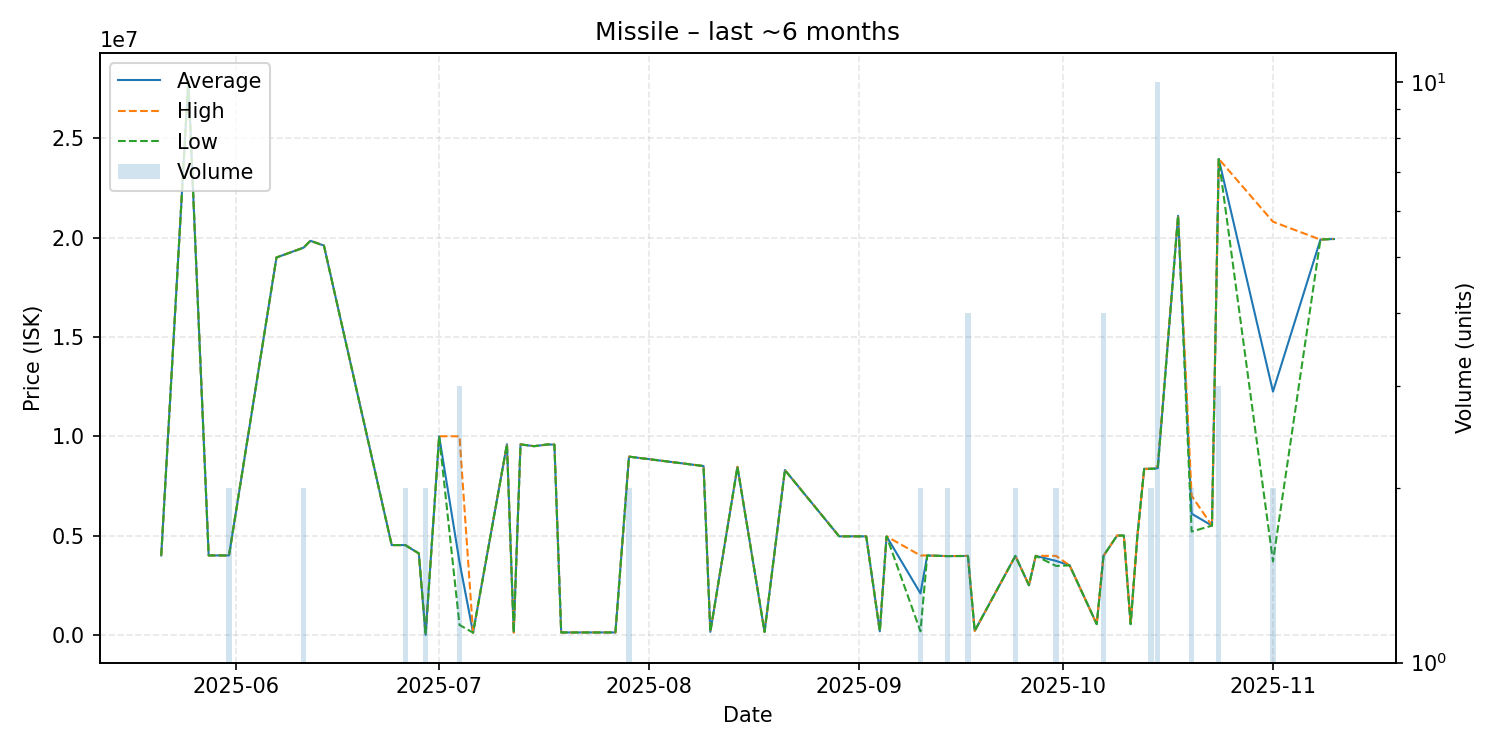

Values plotted in this chart, from the file beside it:
date, average, highest, lowest, order_count, volume
2025-05-21, 4000000, 4000000, 4000000, 1, 1
2025-05-25, 27900000, 27900000, 27900000, 1, 1
2025-05-28, 4000000, 4000000, 4000000, 1, 1
2025-05-31, 4000000, 4000000, 4000000, 1, 2
2025-06-07, 19000000, 19000000, 19000000, 1, 1
2025-06-11, 19495000, 19500000, 19490000, 2, 2
2025-06-12, 19840000, 19840000, 19840000, 1, 1
2025-06-14, 19600000, 19600000, 19600000, 1, 1
2025-06-24, 4521000, 4521000, 4521000, 1, 1
2025-06-26, 4520000, 4520000, 4520000, 1, 2
2025-06-28, 4100000, 4100000, 4100000, 1, 1
2025-06-29, 0.02, 0.02, 0.02, 1, 2
2025-07-01, 9999000, 9999000, 9999000, 1, 1
2025-07-04, 3666000, 9997000, 500500, 3, 3
2025-07-06, 111000, 111000, 111000, 1, 1
2025-07-11, 9598000, 9598000, 9598000, 1, 1
2025-07-12, 121400, 121400, 121400, 1, 1
2025-07-13, 9590000, 9590000, 9590000, 1, 1
2025-07-15, 9500000, 9500000, 9500000, 1, 1
2025-07-17, 9587000, 9587000, 9587000, 1, 1
2025-07-18, 9579000, 9579000, 9579000, 1, 1
2025-07-19, 121900, 121900, 121900, 1, 1
2025-07-27, 122800, 122800, 122800, 1, 1
2025-07-29, 8974000, 8975000, 8973000, 2, 2
2025-08-09, 8500000, 8500000, 8500000, 1, 1
2025-08-10, 151200, 151200, 151200, 1, 1
2025-08-14, 8460000, 8460000, 8460000, 1, 1
2025-08-18, 151200, 151200, 151200, 1, 1
2025-08-21, 8300000, 8300000, 8300000, 1, 1
2025-08-29, 4962000, 4962000, 4962000, 1, 1
2025-08-30, 4962000, 4962000, 4962000, 1, 1
2025-08-31, 4962000, 4962000, 4962000, 1, 1
2025-09-02, 4960000, 4960000, 4960000, 1, 1
2025-09-04, 180100, 180100, 180100, 1, 1
2025-09-05, 4959000, 4959000, 4959000, 1, 1
2025-09-10, 2089300, 3997000, 181600, 2, 2
2025-09-11, 3997000, 3997000, 3997000, 1, 1
2025-09-14, 3965500, 3966000, 3965000, 2, 2
2025-09-17, 3974000, 3978000, 3970000, 3, 4
2025-09-18, 200800, 200800, 200800, 1, 1
2025-09-24, 3975500, 3976000, 3975000, 2, 2
2025-09-26, 2500000, 2500000, 2500000, 1, 1
2025-09-27, 3978000, 3978000, 3978000, 1, 1
2025-09-30, 3724000, 3978000, 3470000, 2, 2
2025-10-02, 3500000, 3500000, 3500000, 1, 1
2025-10-06, 540000, 540000, 540000, 1, 1
2025-10-07, 3978000, 3978000, 3978000, 1, 4
2025-10-09, 4999000, 4999000, 4999000, 1, 1
2025-10-10, 4999000, 4999000, 4999000, 1, 1
2025-10-11, 540200, 540200, 540200, 1, 1
2025-10-12, 5000000, 5000000, 5000000, 1, 1
2025-10-13, 8359000, 8359000, 8359000, 1, 1
2025-10-14, 8362500, 8363000, 8362000, 2, 2
2025-10-15, 8391700, 8500000, 8364000, 9, 10
2025-10-18, 21100000, 21100000, 21100000, 1, 1
2025-10-20, 6100000, 7000000, 5200000, 2, 2
2025-10-23, 5500000, 5500000, 5500000, 1, 1
2025-10-24, 23960000, 23965000, 23955000, 3, 3
2025-11-01, 12250000, 20800000, 3700000, 2, 2
2025-11-08, 19900000, 19900000, 19900000, 1, 1
... 2 more rows
